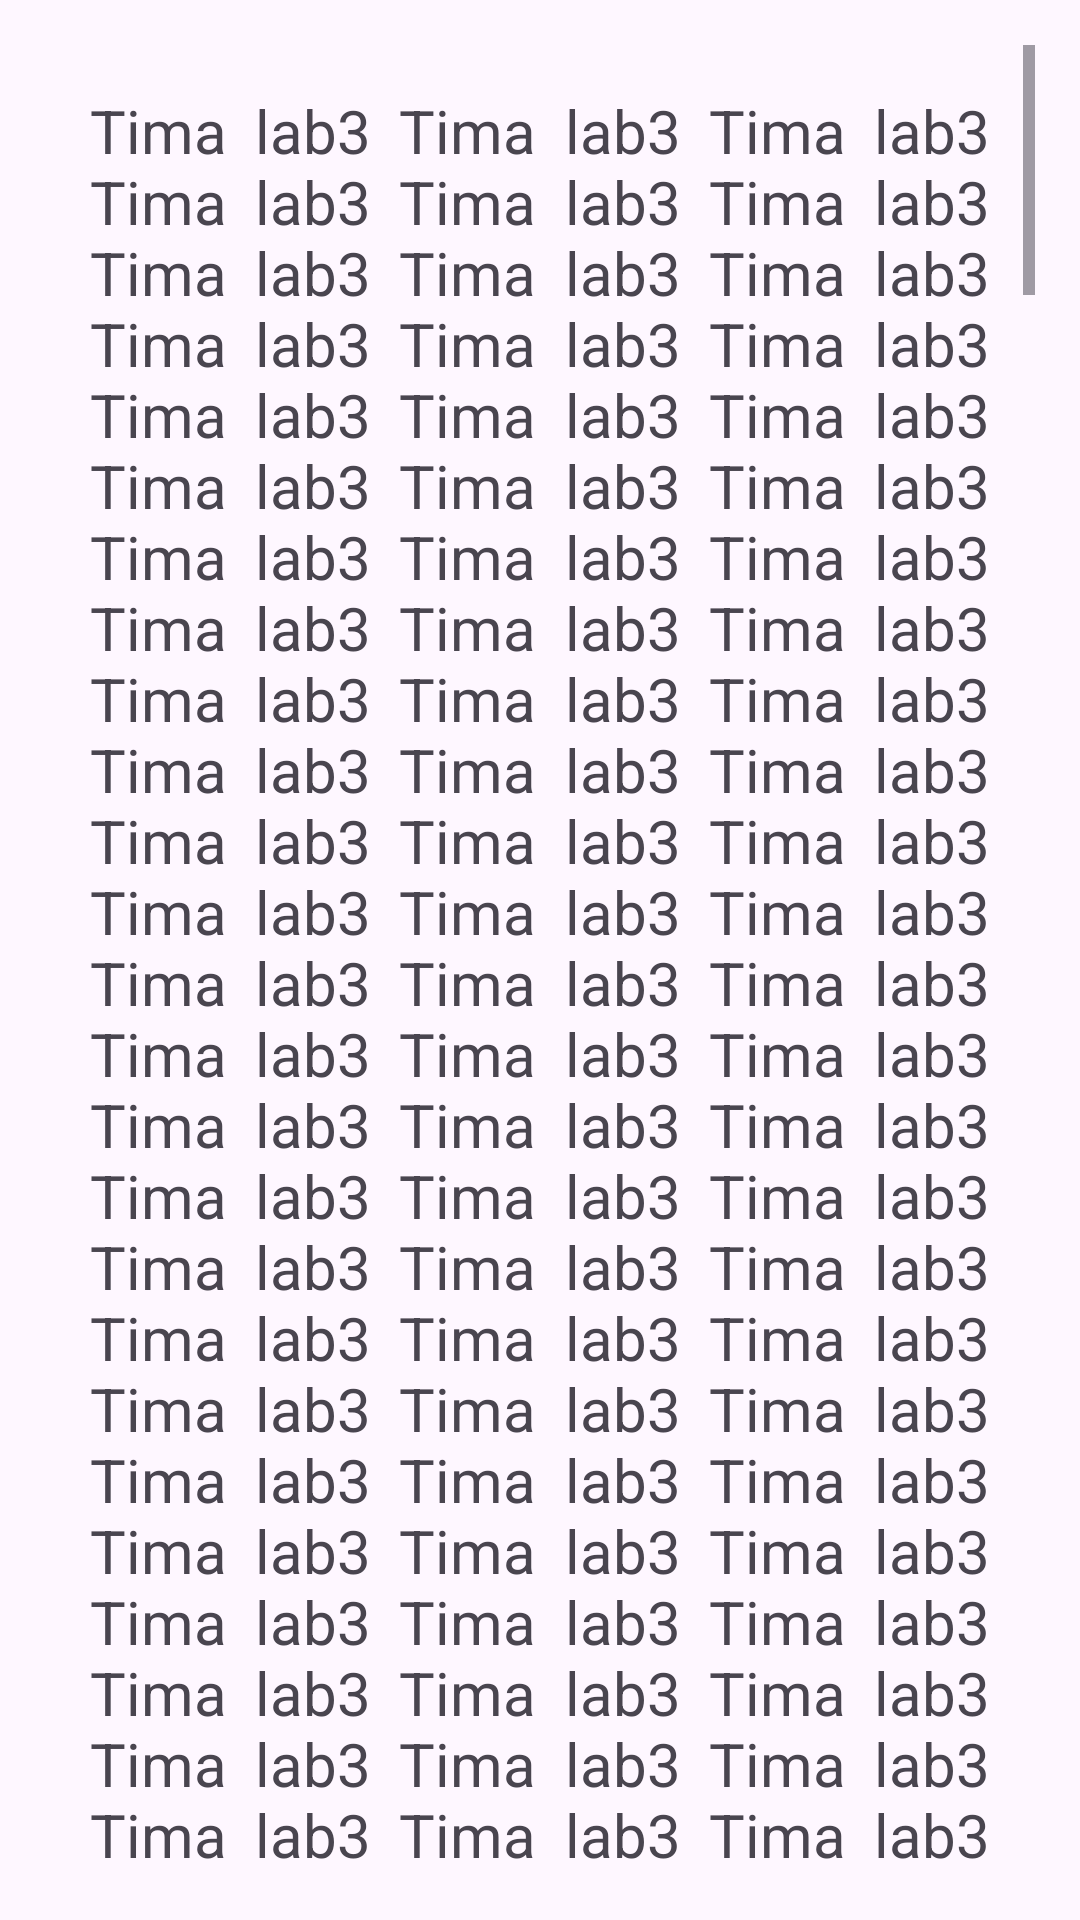

The Android layout XML behind this screen, and the referenced resources:
<!-- AndroidManifest.xml: activity theme Theme.Mustakhimov -->
<!-- res/layout/activity_second.xml -->
<?xml version="1.0" encoding="utf-8"?>
<LinearLayout xmlns:android="http://schemas.android.com/apk/res/android"
    xmlns:app="http://schemas.android.com/apk/res-auto"
    xmlns:tools="http://schemas.android.com/tools"
    android:layout_width="match_parent"
    android:layout_height="match_parent"
    android:orientation="vertical"
    tools:context=".MainActivity">

    <ScrollView
        android:layout_width="match_parent"
        android:layout_height="match_parent"
        android:layout_margin="15dp">

        <TextView
            android:id="@+id/textView"
            android:layout_width="wrap_content"
            android:layout_height="wrap_content"
            android:layout_margin="15dp"
            android:justificationMode="inter_word"
            android:text="Tima lab3 Tima lab3 Tima lab3 Tima lab3 Tima lab3 Tima lab3 Tima lab3 Tima lab3 Tima lab3 Tima lab3 Tima lab3 Tima lab3 Tima lab3 Tima lab3 Tima lab3 Tima lab3 Tima lab3 Tima lab3 Tima lab3 Tima lab3 Tima lab3 Tima lab3 Tima lab3 Tima lab3 Tima lab3 Tima lab3 Tima lab3 Tima lab3 Tima lab3 Tima lab3 Tima lab3 Tima lab3 Tima lab3 Tima lab3 Tima lab3 Tima lab3 Tima lab3 Tima lab3 Tima lab3 Tima lab3 Tima lab3 Tima lab3 Tima lab3 Tima lab3 Tima lab3 Tima lab3 Tima lab3 Tima lab3 Tima lab3 Tima lab3 Tima lab3 Tima lab3 Tima lab3 Tima lab3 Tima lab3 Tima lab3 Tima lab3 Tima lab3 Tima lab3 Tima lab3 Tima lab3 Tima lab3 Tima lab3 Tima lab3 Tima lab3 Tima lab3 Tima lab3 Tima lab3 Tima lab3 Tima lab3 Tima lab3 Tima lab3 Tima lab3 Tima lab3 Tima lab3 Tima lab3 Tima lab3 Tima lab3 Tima lab3 Tima lab3 Tima lab3 Tima lab3 Tima lab3 Tima lab3 Tima lab3 Tima lab3 Tima lab3 Tima lab3 Tima lab3 Tima lab3 Tima lab3 Tima lab3 Tima lab3 Tima lab3 Tima lab3 Tima lab3 Tima lab3 Tima lab3 Tima lab3 Tima lab3 Tima lab3 Tima lab3 Tima lab3 Tima lab3 Tima lab3 Tima lab3 Tima lab3 Tima lab3 Tima lab3 Tima lab3 Tima lab3 Tima lab3 Tima lab3 Tima lab3 Tima lab3 Tima lab3 Tima lab3 Tima lab3 Tima lab3 Tima lab3 Tima lab3 Tima lab3 Tima lab3 Tima lab3 Tima lab3 Tima lab3 Tima lab3 Tima lab3 Tima lab3 Tima lab3 Tima lab3 Tima lab3 Tima lab3 Tima lab3 Tima lab3 Tima lab3 Tima lab3 Tima lab3 Tima lab3 Tima lab3 Tima lab3 Tima lab3 Tima lab3 Tima lab3 Tima lab3 Tima lab3 Tima lab3 Tima lab3 Tima lab3 Tima lab3 Tima lab3 Tima lab3 Tima lab3 Tima lab3 Tima lab3 Tima lab3 Tima lab3 Tima lab3 Tima lab3 Tima lab3 Tima lab3 Tima lab3 Tima lab3 Tima lab3 Tima lab3 Tima lab3 Tima lab3 Tima lab3 Tima lab3 Tima lab3 Tima lab3 Tima lab3 Tima lab3 Tima lab3 Tima lab3 Tima lab3 Tima lab3 Tima lab3 Tima lab3 Tima lab3 Tima lab3 Tima lab3 Tima lab3 Tima lab3 Tima lab3 Tima lab3 Tima lab3 Tima lab3 Tima lab3 Tima lab3 Tima lab3 Tima lab3 Tima lab3 Tima lab3 Tima lab3 Tima lab3 Tima lab3 Tima lab3 Tima lab3 Tima lab3 Tima lab3 Tima lab3 Tima lab3 Tima lab3 Tima lab3 Tima lab3 Tima lab3 Tima lab3 Tima lab3 Tima lab3 Tima lab3 Tima lab3 Tima lab3 Tima lab3 Tima lab3 Tima lab3 Tima lab3 Tima lab3 Tima lab3 Tima lab3 Tima lab3 Tima lab3 Tima lab3 Tima lab3 Tima lab3 Tima lab3 Tima lab3 Tima lab3 Tima lab3 Tima lab3 Tima lab3 Tima lab3 Tima lab3 Tima lab3 Tima lab3 Tima lab3 Tima lab3 Tima lab3 Tima lab3 Tima lab3 Tima lab3 Tima lab3 Tima lab3 Tima lab3 Tima lab3 Tima lab3 Tima lab3 Tima lab3 Tima lab3 Tima lab3 Tima lab3 Tima lab3 Tima lab3 Tima lab3 Tima lab3 Tima lab3 Tima lab3 Tima lab3 Tima lab3 Tima lab3 Tima lab3 Tima lab3 Tima lab3 Tima lab3 Tima lab3 Tima lab3 Tima lab3 Tima lab3 Tima lab3 Tima lab3 Tima lab3 Tima lab3 Tima lab3 Tima lab3 Tima lab3 Tima lab3 Tima lab3 Tima lab3 Tima lab3 Tima lab3 Tima lab3 Tima lab3 Tima lab3 Tima lab3 Tima lab3 Tima lab3 Tima lab3 Tima lab3 Tima lab3 Tima lab3 Tima lab3 Tima lab3 Tima lab3 Tima lab3 Tima lab3 Tima lab3 Tima lab3 Tima lab3 Tima lab3 Tima lab3 Tima lab3 Tima lab3 Tima lab3 Tima lab3 Tima lab3 Tima lab3 Tima lab3 Tima lab3 Tima lab3 Tima lab3 Tima lab3 Tima lab3 Tima lab3 Tima lab3 Tima lab3 Tima lab3 Tima lab3 Tima lab3 Tima lab3 Tima lab3 Tima lab3 Tima lab3 Tima lab3 Tima lab3 Tima lab3 Tima lab3 Tima lab3 Tima lab3 Tima lab3 Tima lab3 Tima lab3 Tima lab3 Tima lab3 Tima lab3 Tima lab3 Tima lab3 Tima lab3 Tima lab3 Tima lab3 Tima lab3 Tima lab3 Tima lab3 Tima lab3 Tima lab3 Tima lab3 Tima lab3 Tima lab3 Tima lab3 Tima lab3 Tima lab3 Tima lab3 Tima lab3 Tima lab3 Tima lab3 Tima lab3 Tima lab3 Tima lab3 Tima lab3 Tima lab3 Tima lab3 Tima lab3 Tima lab3 Tima lab3 Tima lab3 Tima lab3 Tima lab3 Tima lab3 Tima lab3 Tima lab3 Tima lab3 Tima lab3 Tima lab3 Tima lab3 Tima lab3 Tima lab3 Tima lab3 Tima lab3 Tima lab3 Tima lab3 Tima lab3 Tima lab3 Tima lab3 Tima lab3 Tima lab3 Tima lab3 Tima lab3 Tima lab3 Tima lab3 Tima lab3 Tima lab3 Tima lab3 Tima lab3 Tima lab3 Tima lab3 Tima lab3 Tima lab3 Tima lab3 Tima lab3 Tima lab3 Tima lab3 Tima lab3 Tima lab3 Tima lab3 Tima lab3 Tima lab3 Tima lab3 Tima lab3 Tima lab3 Tima lab3 Tima lab3 Tima lab3 Tima lab3 Tima lab3 Tima lab3 Tima lab3 Tima lab3 Tima lab3 Tima lab3 Tima lab3 Tima lab3 Tima lab3 Tima lab3 Tima lab3 Tima lab3 Tima lab3 Tima lab3 Tima lab3 Tima lab3 Tima lab3 Tima lab3 Tima lab3 Tima lab3 Tima lab3 Tima lab3 Tima lab3 Tima lab3 Tima lab3 Tima lab3 Tima lab3 Tima lab3 Tima lab3 Tima lab3 Tima lab3 Tima lab3 Tima lab3 Tima lab3 Tima lab3 Tima lab3 Tima lab3 Tima lab3 Tima lab3 Tima lab3 Tima lab3 Tima lab3 Tima lab3 Tima lab3 Tima lab3 Tima lab3 Tima lab3 Tima lab3 Tima lab3 Tima lab3 Tima lab3 Tima lab3 Tima lab3 Tima lab3 Tima lab3 Tima lab3 Tima lab3 Tima lab3 Tima lab3 Tima lab3 Tima lab3 Tima lab3 Tima lab3 Tima lab3 Tima lab3 Tima lab3 Tima lab3 Tima lab3 Tima lab3 Tima lab3 Tima lab3 Tima lab3 Tima lab3 Tima lab3 Tima lab3 Tima lab3 Tima lab3 Tima lab3 Tima lab3 Tima lab3 Tima lab3 Tima lab3 Tima lab3 Tima lab3 Tima lab3 Tima lab3 Tima lab3 Tima lab3 Tima lab3 Tima lab3 Tima lab3 Tima lab3 Tima lab3 Tima lab3 Tima lab3 Tima lab3 Tima lab3 Tima lab3 Tima lab3 Tima lab3 Tima lab3 Tima lab3 Tima lab3 Tima lab3 Tima lab3 Tima lab3 Tima lab3 Tima lab3 Tima lab3 Tima lab3 Tima lab3 Tima lab3 Tima lab3 Tima lab3 Tima lab3 Tima lab3 Tima lab3 Tima lab3 Tima lab3 Tima lab3 Tima lab3 Tima lab3 Tima lab3 Tima lab3 Tima lab3 Tima lab3 Tima lab3 Tima lab3 Tima lab3 Tima lab3 Tima lab3 Tima lab3 Tima lab3 Tima lab3 Tima lab3 Tima lab3 Tima lab3 Tima lab3 Tima lab3 Tima lab3 Tima lab3 Tima lab3 Tima lab3 Tima lab3 Tima lab3 Tima lab3 Tima lab3 Tima lab3 Tima lab3 Tima lab3 Tima lab3 Tima lab3 "
            android:textSize="20dp" />
    </ScrollView>
</LinearLayout>
<!-- resources referenced by this layout -->
<resources>
  <style name="Theme.Mustakhimov" parent="Base.Theme.Mustakhimov" />
  <style name="Base.Theme.Mustakhimov" parent="Theme.Material3.DayNight.NoActionBar">
          
          
      </style>
</resources>
